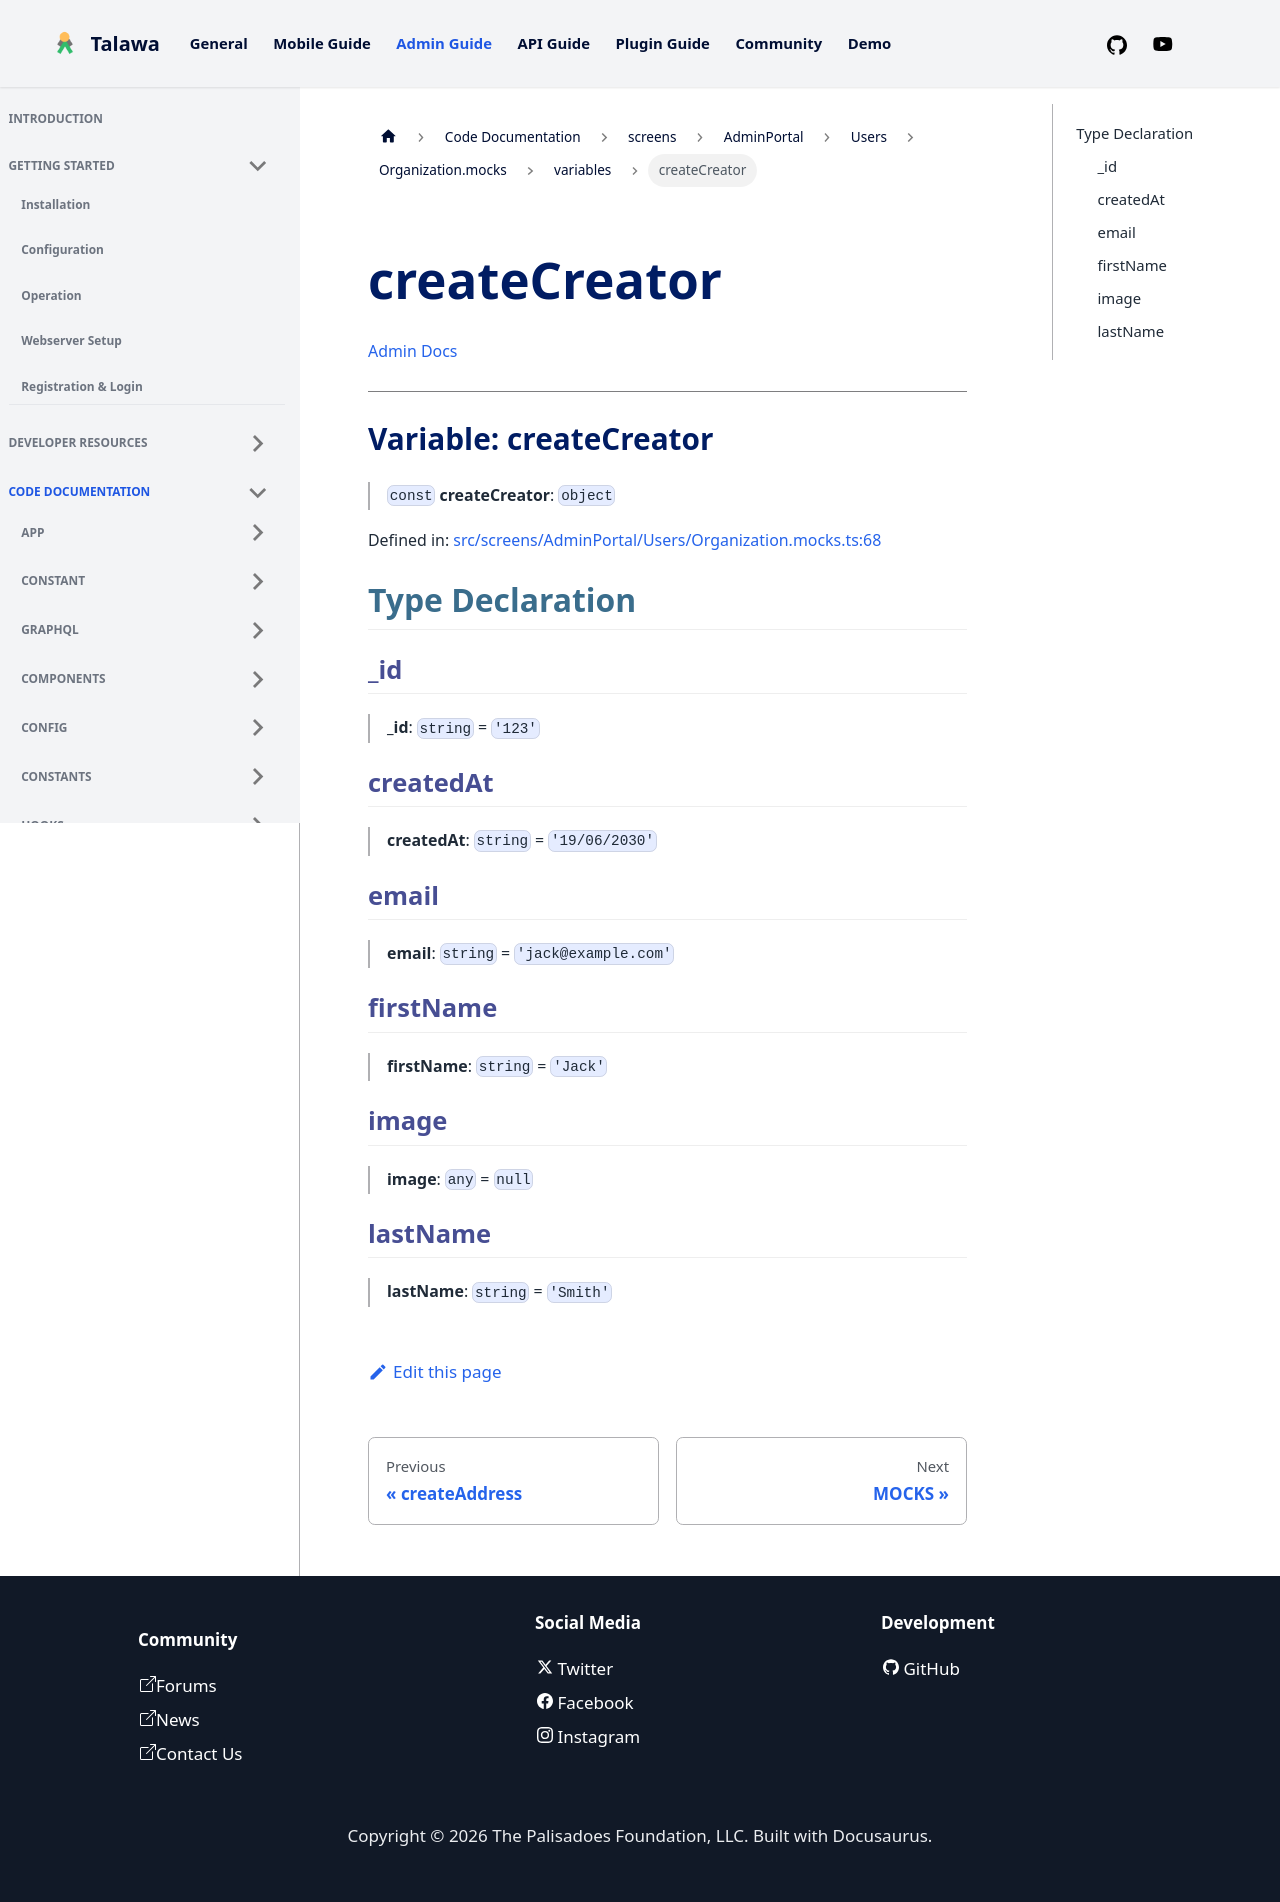

repository: PalisadoesFoundation/talawa-admin · page: docs/auto-docs/screens/AdminPortal/Users/Organization.mocks/variables/createCreator/index.html · generator: docusaurus

[Admin Docs](/)

***

# Variable: createCreator

> `const` **createCreator**: `object`

Defined in: [src/screens/AdminPortal/Users/Organization.mocks.ts:68](https://github.com/PalisadoesFoundation/talawa-admin/blob/main/src/screens/AdminPortal/Users/Organization.mocks.ts#L68)

## Type Declaration

### \_id

> **\_id**: `string` = `'123'`

### createdAt

> **createdAt**: `string` = `'19/06/2030'`

### email

> **email**: `string` = `'jack@example.com'`

### firstName

> **firstName**: `string` = `'Jack'`

### image

> **image**: `any` = `null`

### lastName

> **lastName**: `string` = `'Smith'`
